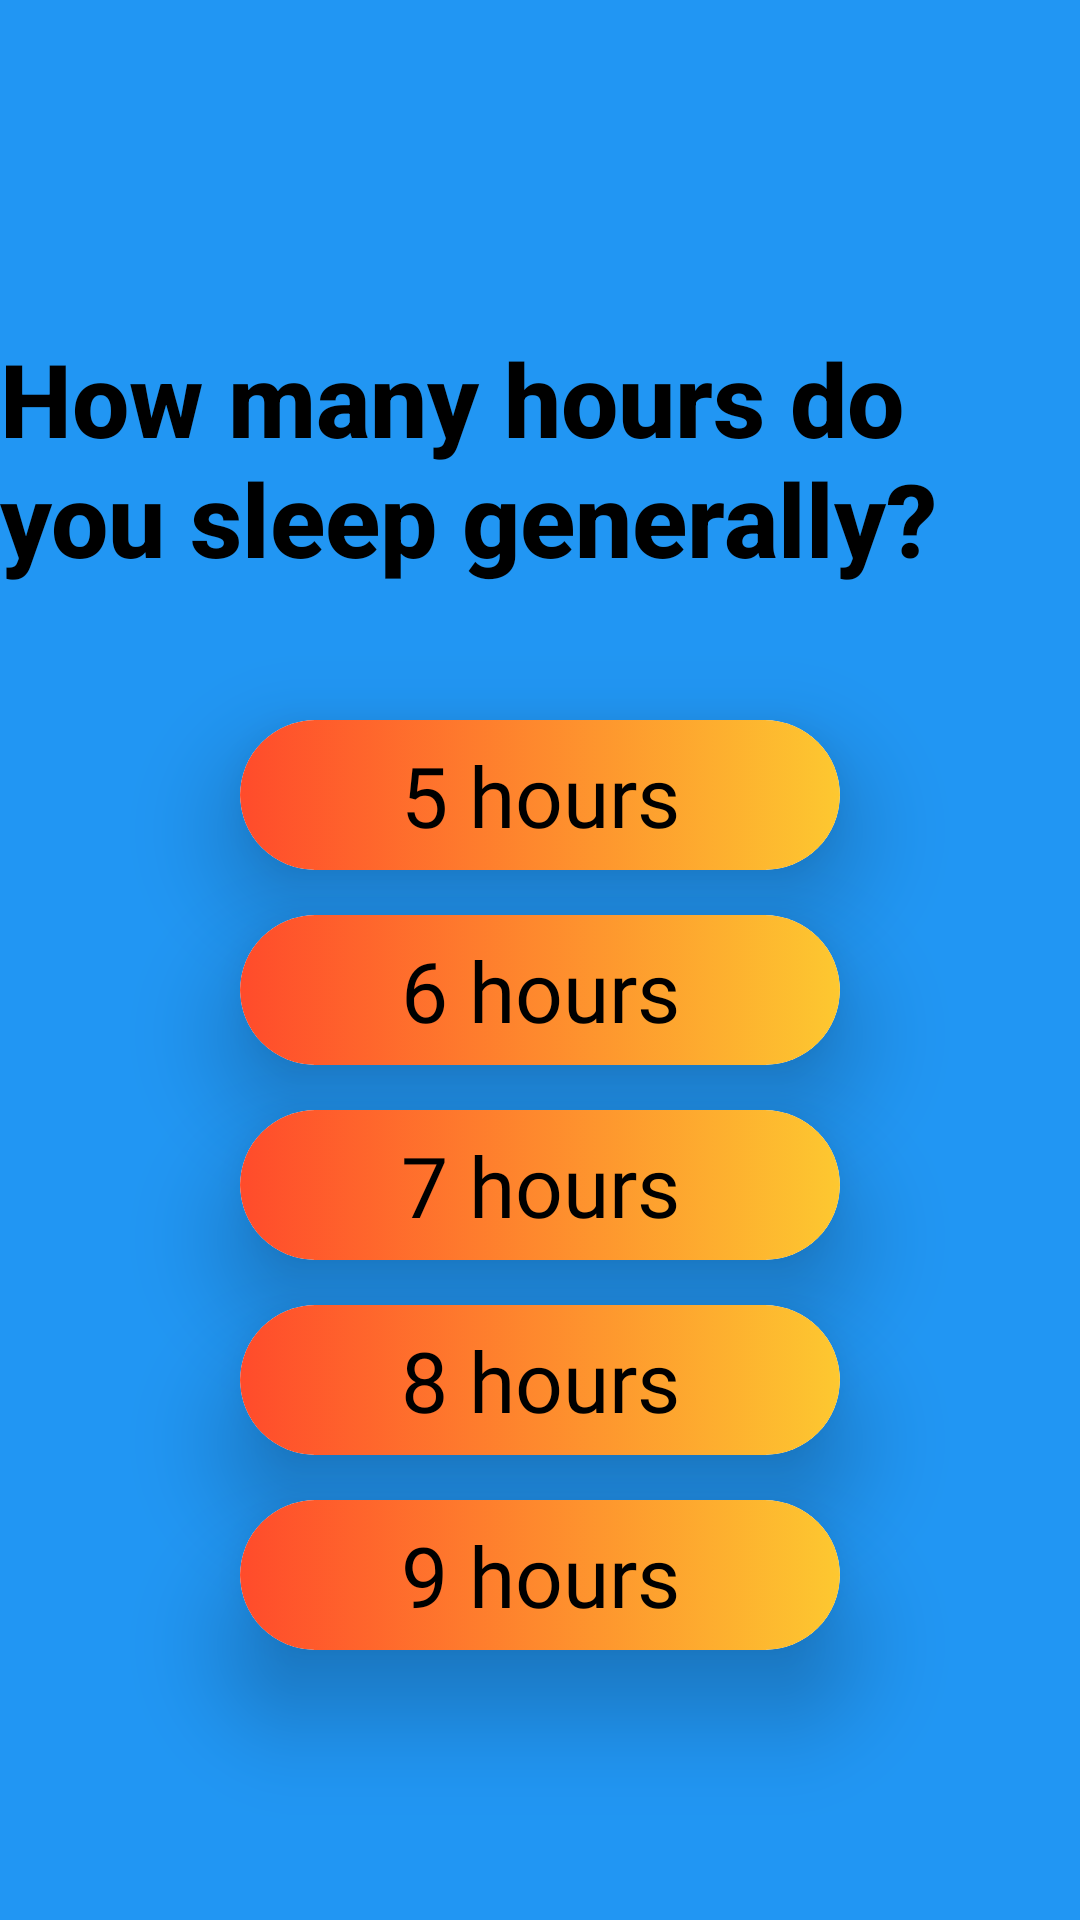

Write the Android layout XML for this screen, with the resource values it uses.
<!-- AndroidManifest.xml: application theme Theme.HEALTHAPP -->
<!-- res/layout/activity_sleep1.xml -->
<?xml version="1.0" encoding="utf-8"?>
<RelativeLayout xmlns:android="http://schemas.android.com/apk/res/android"
    xmlns:app="http://schemas.android.com/apk/res-auto"
    xmlns:tools="http://schemas.android.com/tools"
    android:layout_width="match_parent"
    android:layout_height="match_parent"
    android:background="#2196F3"
    tools:context=".Sleep1">

    <RelativeLayout
        android:layout_width="360dp"
        android:layout_centerHorizontal="true"
        android:id="@+id/identify"
        android:layout_marginTop="110dp"
        android:layout_height="90dp">

        <TextView
            android:layout_width="match_parent"
            android:layout_height="90dp"
            android:text="How many hours do you sleep generally?"
            android:textSize="34dp"
            android:id="@+id/ide"
            android:textStyle="bold"
            android:textColor="@color/black"
            android:fontFamily="sans-serif-medium">
        </TextView>

    </RelativeLayout>

    <androidx.cardview.widget.CardView
        android:layout_width="200dp"
        android:layout_centerHorizontal="true"
        android:layout_height="50dp"
        android:layout_below="@id/identify"
        app:cardElevation="20dp"
        android:layout_marginTop="40dp"
        android:id="@+id/five"
        app:cardCornerRadius="30dp">

        <TextView
            android:layout_width="match_parent"
            android:layout_height="match_parent"
            android:text="5 hours"
            android:gravity="center"
            android:id="@+id/hour_5"
            android:fontFamily="@font/pump"
            android:textSize="28dp"
            android:textColor="@color/black"
            android:background="@drawable/smallbox">
        </TextView>
    </androidx.cardview.widget.CardView>
    <androidx.cardview.widget.CardView
        android:layout_width="200dp"
        android:layout_centerHorizontal="true"
        android:layout_height="50dp"
        android:layout_below="@id/five"
        app:cardElevation="20dp"
        android:layout_marginTop="15dp"
        android:id="@+id/six"
        app:cardCornerRadius="30dp">

        <TextView
            android:layout_width="match_parent"
            android:layout_height="match_parent"
            android:text="6 hours"
            android:gravity="center"
            android:id="@+id/hour_6"
            android:fontFamily="@font/pump"
            android:textSize="28dp"
            android:textColor="@color/black"
            android:background="@drawable/smallbox">
        </TextView>
    </androidx.cardview.widget.CardView>
    <androidx.cardview.widget.CardView
        android:layout_width="200dp"
        android:layout_centerHorizontal="true"
        android:layout_height="50dp"
        android:layout_below="@id/six"
        app:cardElevation="20dp"
        android:layout_marginTop="15dp"
        android:id="@+id/seven"
        app:cardCornerRadius="30dp">

        <TextView
            android:layout_width="match_parent"
            android:layout_height="match_parent"
            android:text="7 hours"
            android:gravity="center"
            android:id="@+id/hour_7"
            android:fontFamily="@font/pump"
            android:textSize="28dp"
            android:textColor="@color/black"
            android:background="@drawable/smallbox">
        </TextView>
    </androidx.cardview.widget.CardView>
    <androidx.cardview.widget.CardView
        android:layout_width="200dp"
        android:layout_centerHorizontal="true"
        android:layout_height="50dp"
        android:layout_below="@id/seven"
        app:cardElevation="20dp"
        android:layout_marginTop="15dp"
        android:id="@+id/eight"
        app:cardCornerRadius="30dp">

        <TextView
            android:layout_width="match_parent"
            android:layout_height="match_parent"
            android:text="8 hours"
            android:gravity="center"
            android:id="@+id/hour_8"
            android:fontFamily="@font/pump"
            android:textSize="28dp"
            android:textColor="@color/black"
            android:background="@drawable/smallbox">
        </TextView>
    </androidx.cardview.widget.CardView>
    <androidx.cardview.widget.CardView
        android:layout_width="200dp"
        android:layout_centerHorizontal="true"
        android:layout_height="50dp"
        android:layout_below="@id/eight"
        app:cardElevation="20dp"
        android:layout_marginTop="15dp"
        android:id="@+id/nine"
        app:cardCornerRadius="30dp">

        <TextView
            android:layout_width="match_parent"
            android:layout_height="match_parent"
            android:text="9 hours"
            android:gravity="center"
            android:id="@+id/hour_9"
            android:fontFamily="@font/pump"
            android:textSize="28dp"
            android:textColor="@color/black"
            android:background="@drawable/smallbox">
        </TextView>
    </androidx.cardview.widget.CardView>




</RelativeLayout>
<!-- resources referenced by this layout -->
<resources>
  <!-- drawable smallbox (drawable) -->
  <?xml version="1.0" encoding="utf-8"?>
  <selector xmlns:android="http://schemas.android.com/apk/res/android">
  <item>
      <shape>
          <gradient  android:type="linear" android:startColor="#FF4B2B" android:endColor="#fdc830" ></gradient>
          <corners android:radius="30dp"></corners>
      </shape>
  </item>
  </selector>
  <style name="Theme.HEALTHAPP" parent="Theme.MaterialComponents.DayNight.NoActionBar">
          
          <item name="colorPrimary">@color/purple_500</item>
          <item name="colorPrimaryVariant">@color/purple_700</item>
          <item name="colorOnPrimary">@color/white</item>
          
          <item name="colorSecondary">@color/teal_200</item>
          <item name="colorSecondaryVariant">@color/teal_700</item>
          <item name="colorOnSecondary">@color/black</item>
          
          <item name="android:statusBarColor" tools:targetApi="l">?attr/colorPrimaryVariant</item>
          
      </style>
  <!-- not gathered from this repository: default colours our renderer supplied (Android Studio template values) -->
  <color name="purple_500">#FF6200EE</color>
  <color name="purple_700">#FF3700B3</color>
  <color name="teal_200">#FF03DAC5</color>
  <color name="teal_700">#FF018786</color>
  <color name="black">#FF000000</color>
  <color name="white">#FFFFFFFF</color>
</resources>
